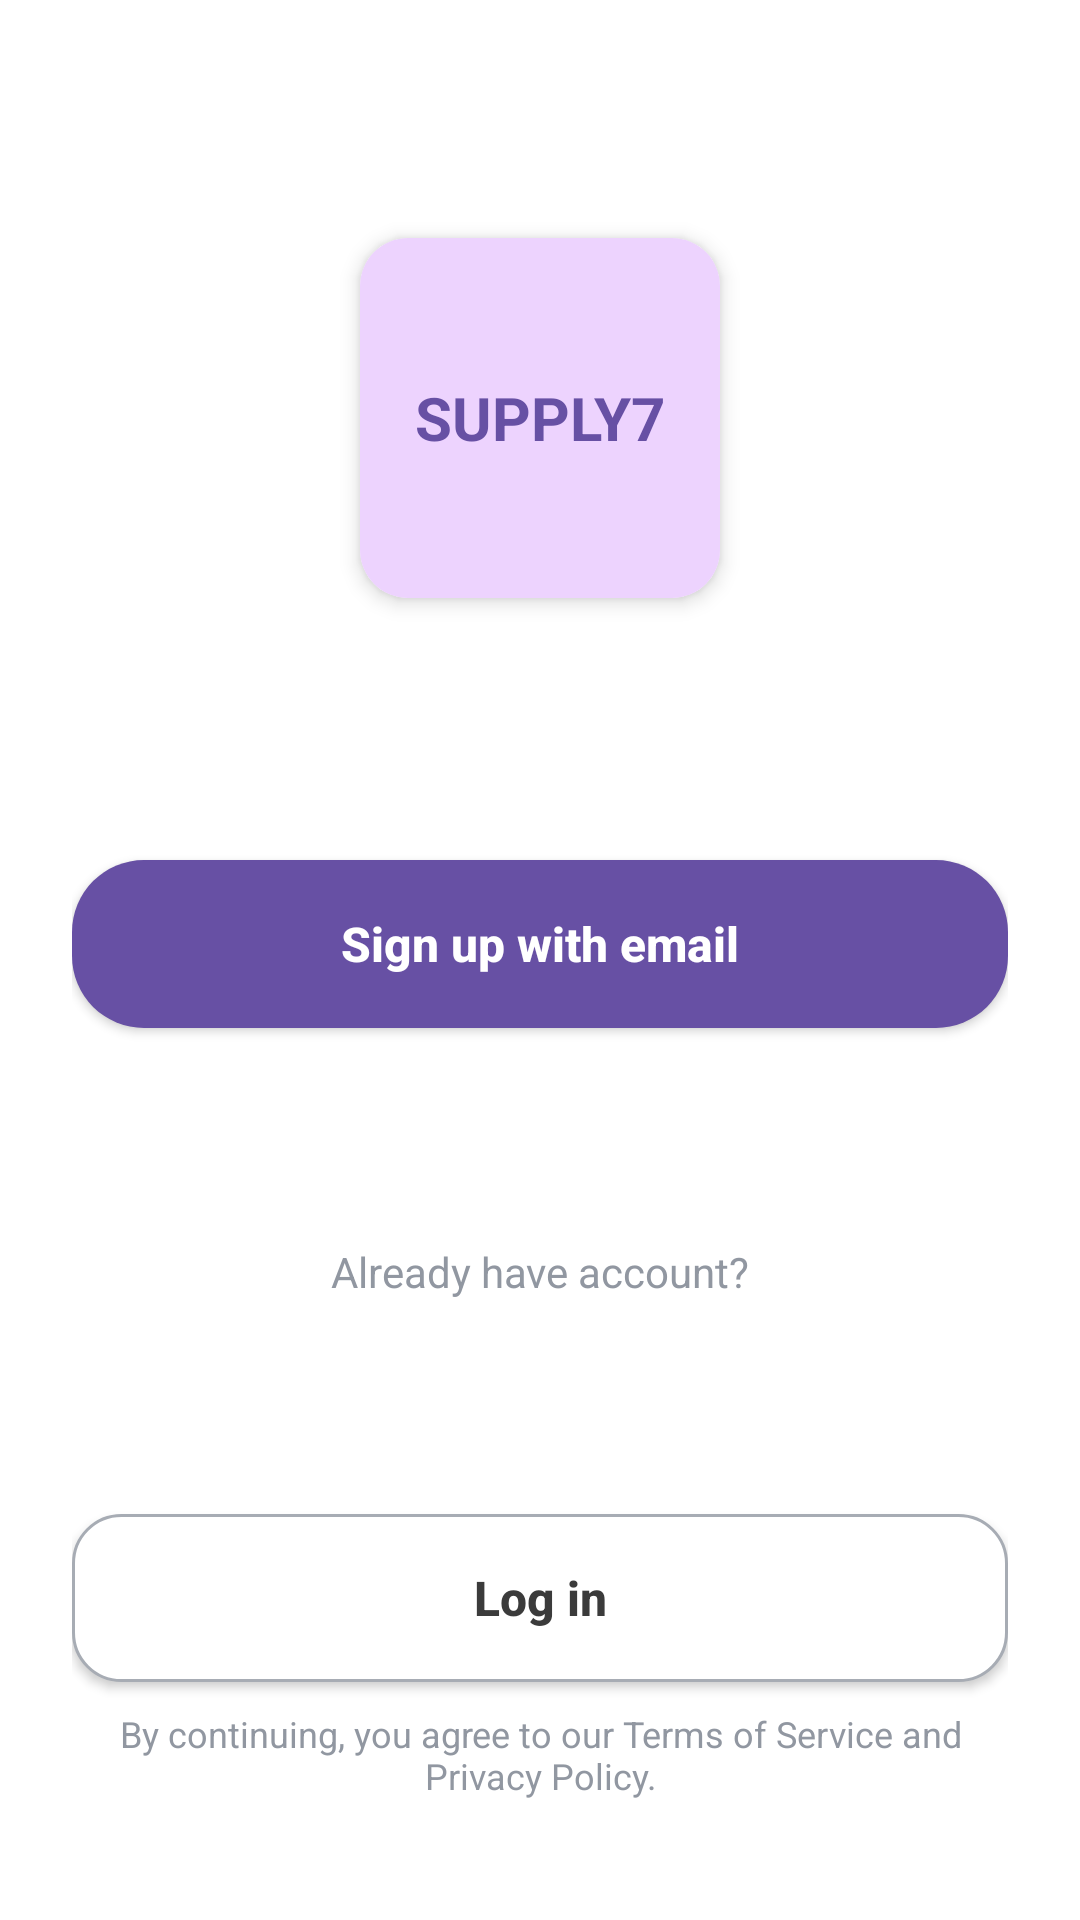

Write the Android layout XML for this screen, with the resource values it uses.
<!-- AndroidManifest.xml: application theme Theme.Supply7 -->
<!-- res/layout/fragment_welcome.xml -->
<?xml version="1.0" encoding="utf-8"?>
<androidx.constraintlayout.widget.ConstraintLayout xmlns:android="http://schemas.android.com/apk/res/android"
    xmlns:app="http://schemas.android.com/apk/res-auto"
    xmlns:tools="http://schemas.android.com/tools"
    android:layout_width="match_parent"
    android:layout_height="match_parent"
    android:background="@color/white"
    android:padding="24dp">

    
    <androidx.cardview.widget.CardView
        android:id="@+id/cardLogo"
        android:layout_width="120dp"
        android:layout_height="120dp"
        app:cardCornerRadius="16dp"
        app:cardElevation="4dp"
        app:layout_constraintBottom_toTopOf="@+id/btnSignUp"
        app:layout_constraintEnd_toEndOf="parent"
        app:layout_constraintStart_toStartOf="parent"
        app:layout_constraintTop_toTopOf="parent"
        app:layout_constraintVertical_bias="0.4">

        <TextView
            android:layout_width="match_parent"
            android:layout_height="match_parent"
            android:gravity="center"
            android:text="@string/welcome_title"
            android:textColor="@color/primary_pink"
            android:textSize="20sp"
            android:textStyle="bold"
            android:background="@color/primary_pink_light"/> 
            
    </androidx.cardview.widget.CardView>

    <androidx.appcompat.widget.AppCompatButton
        android:id="@+id/btnSignUp"
        android:layout_width="0dp"
        android:layout_height="56dp"
        android:layout_marginTop="32dp"
        android:text="@string/sign_up_with_email"
        android:textAllCaps="false"
        android:textSize="16sp"
        android:textStyle="bold"
        android:background="@drawable/bg_button_primary"
        android:textColor="@color/white"
        app:layout_constraintBottom_toTopOf="@+id/textOr"
        app:layout_constraintEnd_toEndOf="parent"
        app:layout_constraintStart_toStartOf="parent"
        app:layout_constraintTop_toBottomOf="@+id/cardLogo"
        app:layout_constraintVertical_bias="0.8"/>
        
    <TextView
        android:id="@+id/textOr"
        android:layout_width="wrap_content"
        android:layout_height="wrap_content"
        android:layout_marginTop="16dp"
        android:text="@string/already_have_account"
        android:textColor="@color/text_light"
        app:layout_constraintBottom_toTopOf="@+id/btnLogin"
        app:layout_constraintEnd_toEndOf="parent"
        app:layout_constraintStart_toStartOf="parent"
        app:layout_constraintTop_toBottomOf="@+id/btnSignUp"/>

    <androidx.appcompat.widget.AppCompatButton
        android:id="@+id/btnLogin"
        android:layout_width="0dp"
        android:layout_height="56dp"
        android:layout_marginTop="16dp"
        android:text="@string/log_in"
        android:textAllCaps="false"
        android:textSize="16sp"
        android:textStyle="bold"
        android:textColor="@color/text_dark"
        android:background="@drawable/bg_card_rounded"
        app:layout_constraintBottom_toBottomOf="parent"
        app:layout_constraintEnd_toEndOf="parent"
        app:layout_constraintStart_toStartOf="parent"
        app:layout_constraintTop_toBottomOf="@+id/textOr"/>
        
    <TextView
        android:layout_width="0dp"
        android:layout_height="wrap_content"
        android:layout_marginBottom="16dp"
        android:gravity="center"
        android:text="@string/terms_privacy"
        android:textColor="@color/text_light_gray"
        android:textSize="12sp"
        app:layout_constraintBottom_toBottomOf="parent"
        app:layout_constraintEnd_toEndOf="parent"
        app:layout_constraintStart_toStartOf="parent"/>

</androidx.constraintlayout.widget.ConstraintLayout>
<!-- resources referenced by this layout -->
<resources>
  <color name="primary_pink">#6750A4</color>
  <color name="primary_pink_light">#EDD3FE</color>
  <color name="text_dark">#3B3B3B</color>
  <color name="text_light">#9197A1</color>
  <color name="text_light_gray">#9197A1</color>
  <color name="white">#FFFFFFFF</color>
  <!-- drawable bg_button_primary (drawable) -->
  <?xml version="1.0" encoding="utf-8"?>
  <ripple xmlns:android="http://schemas.android.com/apk/res/android"
      android:color="@color/primary_pink_ripple">
      <item>
          <shape android:shape="rectangle">
              <solid android:color="@color/primary_pink"/>
              <corners android:radius="@dimen/corner_radius_large"/>
          </shape>
      </item>
  </ripple>
  <!-- drawable bg_card_rounded (drawable) -->
  <?xml version="1.0" encoding="utf-8"?>
  <shape xmlns:android="http://schemas.android.com/apk/res/android"
      android:shape="rectangle">
      <solid android:color="@color/white"/>
      <corners android:radius="16dp"/>
      <stroke
          android:width="1dp"
          android:color="@color/stroke_gray"/>
  </shape>
  <string name="already_have_account">Already have account?</string>
  <string name="log_in">Log in</string>
  <string name="sign_up_with_email">Sign up with email</string>
  <string name="terms_privacy">By continuing, you agree to our Terms of Service and Privacy Policy.</string>
  <string name="welcome_title">SUPPLY7</string>
  <style name="Theme.Supply7" parent="Theme.MaterialComponents.DayNight.NoActionBar">
          
          <item name="colorPrimary">@color/primary_pink</item>
          <item name="colorPrimaryVariant">@color/secondary_dark</item>
          <item name="colorOnPrimary">@color/white</item>
          
          <item name="colorSecondary">@color/primary_pink</item>
          <item name="colorSecondaryVariant">@color/secondary_dark</item>
          <item name="colorOnSecondary">@color/white</item>
          
          <item name="android:statusBarColor">?attr/colorPrimaryVariant</item>
          
          
          <item name="android:windowBackground">@color/white</item>
          
      </style>
  <color name="primary_pink_ripple">#4F378B</color>
  <dimen name="corner_radius_large">24dp</dimen>
  <color name="stroke_gray">#A7ACB4</color>
  <color name="secondary_dark">#25283D</color>
</resources>
